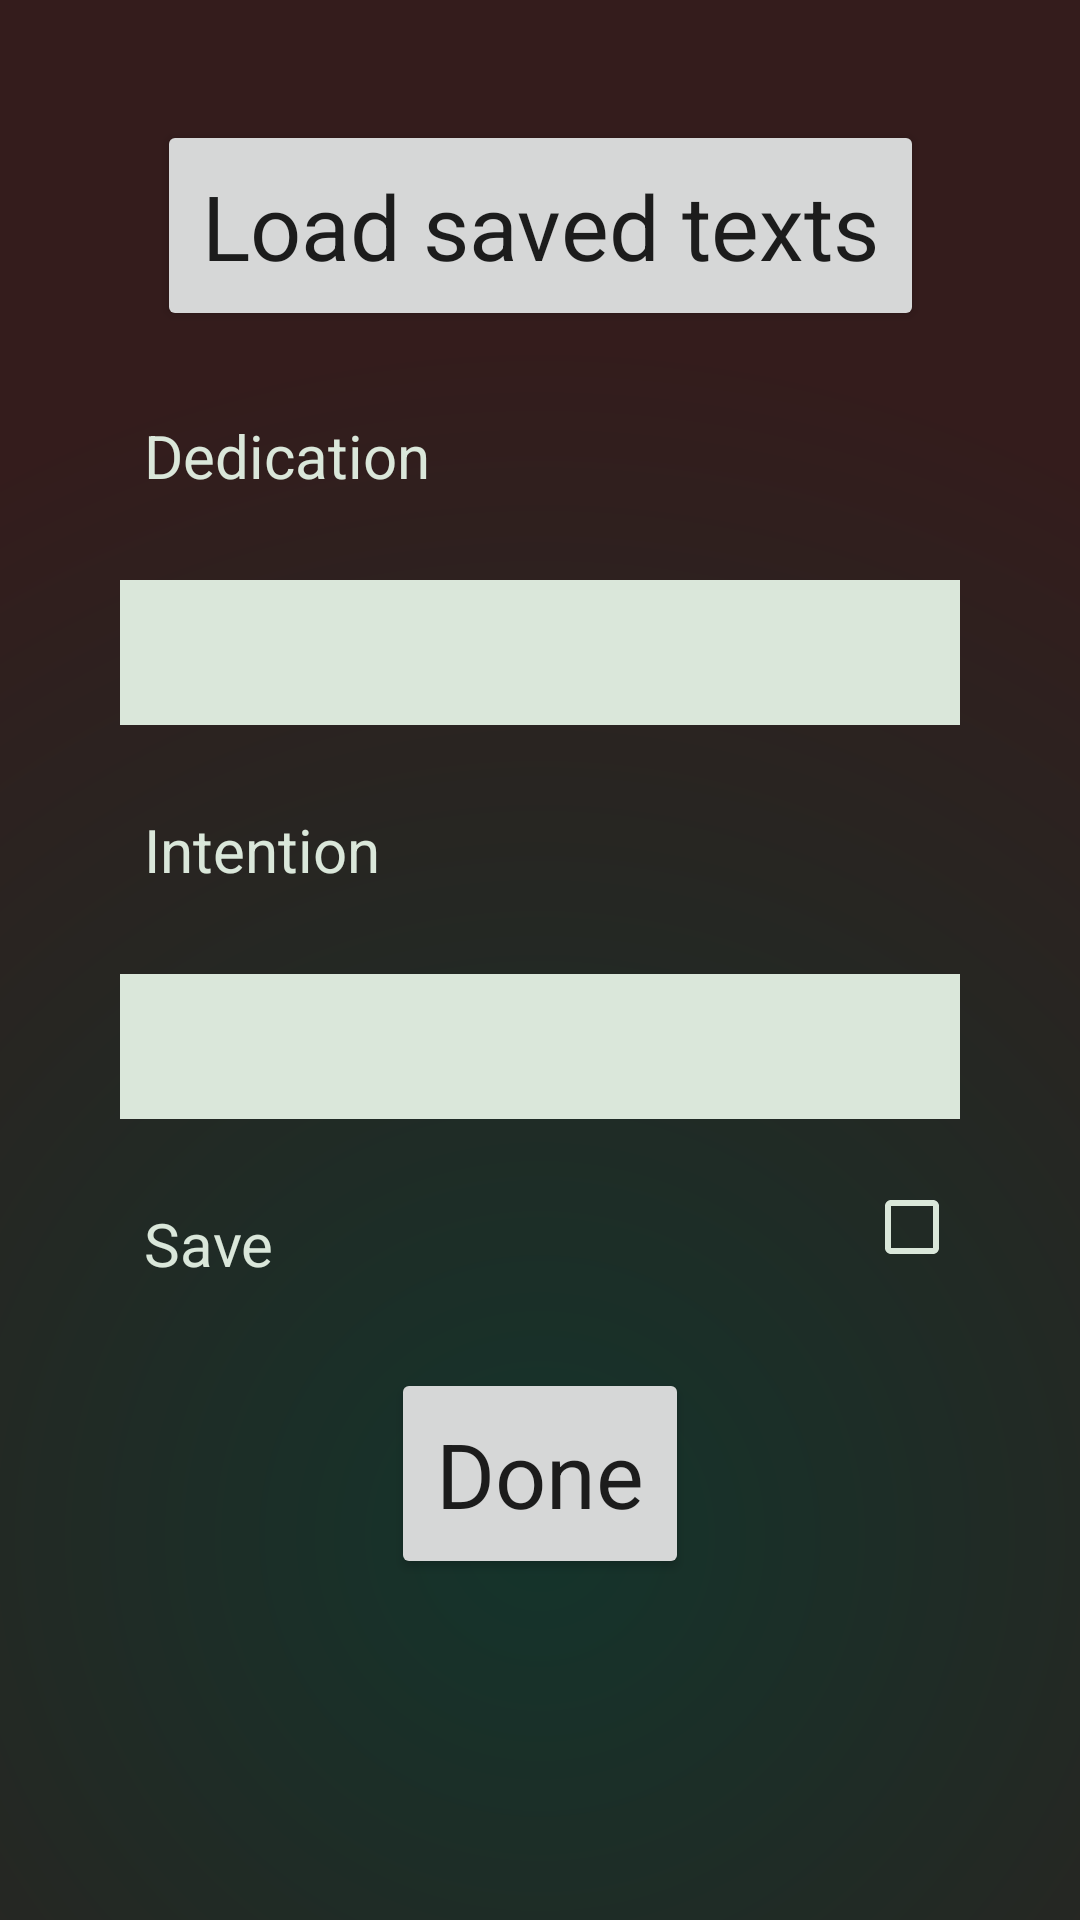

Produce the Android XML layout that renders to this screen, including the resource entries it uses.
<!-- AndroidManifest.xml: application theme AppTheme -->
<!-- res/layout/activity_edit_texts.xml -->
<?xml version="1.0" encoding="utf-8"?>
<androidx.constraintlayout.widget.ConstraintLayout xmlns:android="http://schemas.android.com/apk/res/android"
    xmlns:app="http://schemas.android.com/apk/res-auto"
    xmlns:tools="http://schemas.android.com/tools"
    android:layout_width="match_parent"
    android:layout_height="match_parent"
    tools:context=".EditTextsActivity"
    android:background="@drawable/gradient"
    android:padding="20dp"
    >


    <Button
        android:id="@+id/selectButton"
        android:layout_width="wrap_content"
        android:layout_height="wrap_content"
        android:text="Load saved texts"
        app:layout_constraintTop_toTopOf="parent"
        app:layout_constraintLeft_toLeftOf="parent"
        app:layout_constraintRight_toRightOf="parent"
        android:layout_margin="20dp"/>
    <TextView
        android:id="@+id/dedicationLabel"
        android:layout_width="match_parent"
        android:layout_height="wrap_content"
        android:text="Dedication"
        app:layout_constraintTop_toBottomOf="@id/selectButton"
        app:layout_constraintLeft_toLeftOf="parent"
        app:layout_constraintRight_toRightOf="parent"
        android:layout_margin="20dp"
        style="@style/Label"/>
    <EditText
        android:id="@+id/dedicationField"
        android:layout_width="match_parent"
        android:layout_height="wrap_content"
        android:singleLine="true"
        app:layout_constraintTop_toBottomOf="@id/dedicationLabel"
        app:layout_constraintLeft_toLeftOf="parent"
        app:layout_constraintRight_toRightOf="parent"
        android:layout_margin="20dp"
        style="@style/Edit"/>
    <TextView
        android:id="@+id/intentionLabel"
        android:layout_width="match_parent"
        android:layout_height="wrap_content"
        android:text="Intention"
        app:layout_constraintTop_toBottomOf="@id/dedicationField"
        app:layout_constraintLeft_toLeftOf="parent"
        app:layout_constraintRight_toRightOf="parent"
        android:layout_margin="20dp"
        style="@style/Label"/>
    <EditText
        android:id="@+id/intentionField"
        android:layout_width="match_parent"
        android:layout_height="wrap_content"
        android:singleLine="true"
        app:layout_constraintTop_toBottomOf="@id/intentionLabel"
        app:layout_constraintLeft_toLeftOf="parent"
        app:layout_constraintRight_toRightOf="parent"
        android:layout_margin="20dp"
        style="@style/Edit"/>
    <TextView
        android:id="@+id/saveLabel"
        android:layout_width="wrap_content"
        android:layout_height="wrap_content"
        android:text="Save"
        app:layout_constraintTop_toBottomOf="@id/intentionField"
        app:layout_constraintLeft_toLeftOf="parent"
        android:layout_margin="20dp"
        style="@style/Label"/>
    <CheckBox
        android:id="@+id/saveCheckbox"
        android:layout_width="wrap_content"
        android:layout_height="wrap_content"
        app:layout_constraintTop_toBottomOf="@id/intentionField"
        app:layout_constraintRight_toRightOf="parent"
        android:foregroundGravity="right"
        android:layout_margin="20dp"
        />
    <Button
        android:id="@+id/finishedButton"
        android:layout_width="wrap_content"
        android:layout_height="wrap_content"
        android:text="Done"
        app:layout_constraintTop_toBottomOf="@id/saveLabel"
        app:layout_constraintLeft_toLeftOf="parent"
        app:layout_constraintRight_toRightOf="parent"
        android:layout_margin="20dp" />

</androidx.constraintlayout.widget.ConstraintLayout>
<!-- resources referenced by this layout -->
<resources>
  <!-- drawable gradient (drawable) -->
  <?xml version="1.0" encoding="utf-8"?>
  <shape xmlns:android="http://schemas.android.com/apk/res/android">
  
      <gradient
          android:angle="45"
          android:gradientRadius="400dp"
          android:centerY="0.8"
          android:endColor="@color/darkPurple"
          android:startColor="@color/darkGreen"
          android:type="radial" />
  
      <corners
          android:radius="0dp"/>
  </shape>
  <style name="Edit" parent="Widget.AppCompat.EditText">
          <item name="fontFamily">@font/lora</item>
          <item name="android:textSize">24sp</item>
          <item name="android:background">@color/offWhite</item>
          <item name="android:textColor">@color/darkPurple</item>
          <item name="android:padding">8dp</item>
      </style>
  <style name="Label" parent="Widget.AppCompat.TextView">
          <item name="fontFamily">@font/lora</item>
          <item name="android:textSize">20sp</item>
          <item name="android:textColor">@color/offWhite</item>
          <item name="android:padding">8dp</item>
      </style>
  <style name="AppTheme" parent="Theme.AppCompat.Light.DarkActionBar">
          <item name="windowNoTitle">true</item>
          <item name="colorPrimary">@color/colorPrimary</item>
          <item name="colorPrimaryDark">@color/colorPrimaryDark</item>
          <item name="colorAccent">@color/purple</item>
          <item name="buttonStyle">@style/Buttons</item>
          <item name="titleTextStyle">@style/Title</item>
          <item name="android:textColorSecondary">@color/offWhite</item>
      </style>
  <color name="darkPurple">#341C1C</color>
  <color name="darkGreen">#14342B</color>
  <color name="offWhite">#DAE7DA</color>
  <color name="colorPrimary">#6200EE</color>
  <color name="colorPrimaryDark">#3700B3</color>
  <color name="purple">#8F3985</color>
  <style name="Buttons" parent="Widget.AppCompat.Button">
          <item name="fontFamily">@font/lora</item>
  
          <item name="textAllCaps">false</item>
          <item name="android:textSize">30sp</item>
          <item name="android:padding">15dp</item>
      </style>
  <style name="Title" parent="Widget.AppCompat.TextView">
          <item name="fontFamily">@font/lora_italic</item>
          <item name="font">@id/italic</item>
          <item name="textAllCaps">false</item>
          <item name="android:textSize">36sp</item>
          <item name="android:background">@drawable/rect</item>
          <item name="android:textColor">@color/offWhite</item>
          <item name="android:padding">20dp</item>
      </style>
  <!-- drawable rect (drawable) -->
  <?xml version="1.0" encoding="utf-8"?>
  <shape xmlns:android="http://schemas.android.com/apk/res/android">
  
      android:shape="rectangle">
      <solid android:color="@color/bronze" />
      <corners android:radius="25dp" />
  </shape>
  <color name="bronze">#525000</color>
</resources>
